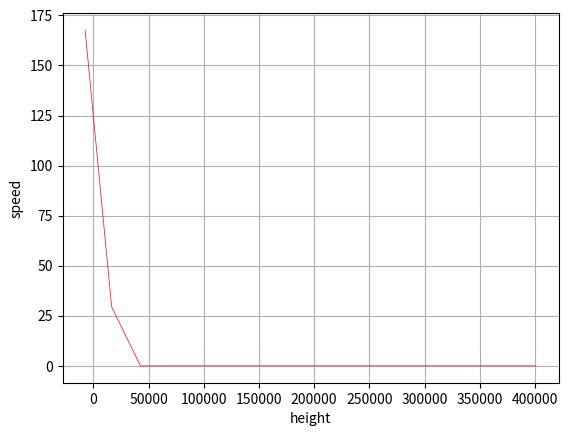

Write the Python code that produced this figure.
import matplotlib.pyplot as plt

PI = 3.14159265359

height = float(401000.0) #meters
v = 0.0 #m/s

mass = 1.0 #kilos
ballRadius = 0.01 #m
areaMove = (4*PI*ballRadius*ballRadius)/2 #m^2
DragCoef = 0.47

time = 0.0
dT = 10 #seconds delta

massEarth = 5.972 * pow(10, 24)
gravityConstant = 6.67430* pow(10, -11)
earthRad = 6371000


timeList = []
heightList = []
speedList = []
accelList = []
airList = []

#https://en.wikipedia.org/wiki/Density_of_air
SLSAPressure = 101325.0
SLSTemperature = 288.15
ESGAcceleration = 9.80665
LRTemperature = 0.0065
IGConstant = 8.31446
MolarMass = 0.0289652

def lerp(A, B, t):
    print(A + (B-A)*t)
    return A + (B-A)*t
def calcGrav():
    return gravityConstant * ((massEarth*mass)/(pow(height+earthRad, 2)))

def calcAirPressure():
    if(height<=18000):
        pressure = SLSAPressure*pow((1-(LRTemperature*height)/SLSTemperature), ((ESGAcceleration*MolarMass)/(IGConstant*LRTemperature)))
        return pressure
    elif height > 18000 and height < 50000:
        return 100
        # return lerp(600, 100, (50000-18000)/(height-18000))
    elif height > 50000 and height < 85000:
        return 1
    elif height > 85000 and height < 690000:
        return .1
    elif height > 690000:
        return 0
    return 0
def calcAirDensity():
    press = calcAirPressure()
    return (press*MolarMass)/(IGConstant*(SLSTemperature-LRTemperature*height))

def calcAirConst():
    density = calcAirDensity()
    return (density*DragCoef*areaMove)/2


def calcAirRes():
    con = calcAirConst()
    return con*v*v

accel = 0

while height > 0.0:
    time += dT

    Air = calcAirRes()
    Grav = calcGrav()

    v += accel*dT
    accel = (Grav-Air)/mass
    height -= v*dT
    timeList.append(time)

    heightList.append(height)
    speedList.append(v)
    airList.append(Air)
    accelList.append(accel)


plt.plot(heightList, airList, color='red', linewidth = .5)
# plt.gca().invert_xaxis()

plt.xlabel('height')
plt.ylabel('speed')
plt.grid(True)
plt.show()